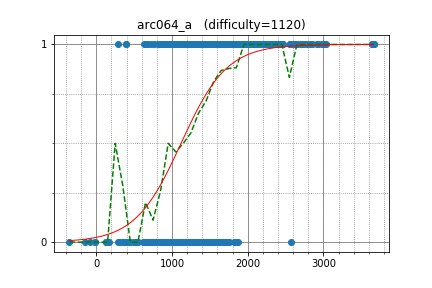

The table this chart was drawn from, first rows:
ajinkya1p3, 1568.815383, 1
achaitanyasai, 1644, 1
torus711, 1644, 1
lIlIlIl, 1553, 1
rofi93, 1372, 1
ACforgood, 1590, 1
kurgm, 1600, 1
misogi, 1439, 1
MRI729041652, 934, 1
KareKyasu, 1246, 1
Kmcode, 1246, 1
kou, 1689, 1
Linus, 1151, 1
nasatame, 1315, 1
marble0117, 1186, 1
hell_hacker, 1382, 1
mkdong, 1246, 1
ferin_tech, 1641, 1
jack, 1093, 1
fushime2, 1268, 1
aiyo, 689.3, 1
JKJeong, 1806, 1
ixmel_rd, 1806, 1
kira924age, 1200, 1
hiuchida, 1360, 1
sugarrr, 998.8, 1
shimada_alice, 1174, 1
caesar, 1769, 1
toshik, 1139, 1
rikky0611, 946.1, 1
noriok, 1344, 1
y119777, 1560, 1
leekc, 1278, 1
E869120, 1278, 1
SriLankan, 1364, 1
saharsh, 1480, 1
fauzdar65, 1490, 1
crispy, 1449, 1
zazaboon, 1470, 1
cxr1242, 1318, 1
hanahana, 1329, 1
fovea, 1136, 1
CLown1331, 1600, 1
hogeki, 1036, 1
jbyxm, 1027, 1
prdc, 1049, 1
kekulene, 395.2, 1
ymduu, 395.2, 1
tekitouk, 1277, 1
tena, 1058, 1
etonagisa, 1310, 1
hetshah1998, 1338, 1
aketijyuuzou, 1338, 1
y4imfdy2, 1281, 1
suzukim0702, 1132, 1
hashmup, 1213, 1
ksfhajlas, 868.2, 1
henohenotsuyoshi, 820.6, 1
ishibashijun, 1012, 1
dorpi, 1008, 1
d_vishal, 625.6, 1
... 539 more rows
